The GitHub repository aschams/Marsican contains a labelled image folder "stratified_data" with 6 categories: 0 colonies, 1 colony, 2 colonies, 3 colonies, 5 colonies, outlier. Examples follow, each with its label.

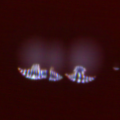
Label: 3 colonies

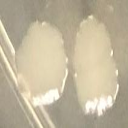
Label: 2 colonies

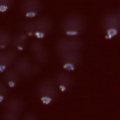
Label: 5 colonies

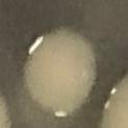
Label: 1 colony

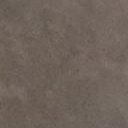
Label: 0 colonies

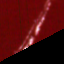
Label: outlier
